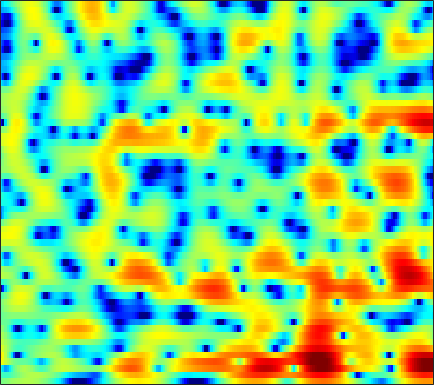

Values plotted in this chart, from the file beside it:
-0.39174, -0.1686, 0.11578, 0.3855, 0.57909, 0.82057, 1.0322, 1.1797, 1.3522, 1.4862, 1.5857, 1.6347, 1.6531, 1.6238, 1.567, 1.4537, 1.2693, 1.0944, 0.80653, 0.44345, 0.0057768, -0.37592, -0.9663, -1.6475
-1.996, -2.218, -2.365, -2.281, -2.062, -1.608, -1.043, -0.5962, -0.02677, 0.475, 0.8984, 1.16, 1.421, 1.595, 1.677, 1.722, 1.7, 1.651, 1.529, 1.364, 1.141, 0.9428, 0.6253, 0.2416
-3.25, -5.425, -7.469, -6.667, -4.96, -2.813, -1.157, -0.2316, 0.6491, 1.198, 1.466, 1.504, 1.345, 0.9543, 0.5304, -0.17, -0.9675, -1.522, -2.047, -2.097, -1.666, -1.109, -0.2861, 0.5241
4.22, 3.43, 2.431, 1.528, 0.9209, 0.207, -0.3576, -0.6603, -0.9117, -1.005, -1.016, -1.024, -1.149, -1.535, -1.998, -2.932, -4.261, -5.49, -6.966, -7.166, -5.699, -4.183, -2.327, -0.7869
4.79, 3.672, 1.949, -0.1156, -2.018, -5.294, -10.23, -16.1, -16.52, -9.78, -6.084, -4.237, -2.532, -1.387, -0.7787, -0.1938, 0.1882, 0.4078, 0.6589, 0.9086, 1.181, 1.362, 1.578, 1.717
3.377, 2.678, 1.705, 0.7072, -0.02526, -0.9168, -1.653, -2.044, -2.324, -2.319, -2.119, -1.873, -1.471, -1.07, -0.7909, -0.4345, -0.1073, 0.1191, 0.3877, 0.6065, 0.7946, 0.9016, 0.9909, 0.9684
2.278, 1.82, 1.177, 0.5116, 0.02195, -0.584, -1.117, -1.441, -1.776, -1.97, -2.062, -2.076, -2.028, -1.935, -1.839, -1.682, -1.495, -1.329, -1.057, -0.7333, -0.372, -0.08103, 0.3242, 0.7083
1.561, 1.098, 0.2945, -0.7099, -1.569, -2.801, -3.966, -4.651, -5.119, -5.058, -4.685, -4.327, -3.968, -3.795, -3.824, -4.065, -4.51, -4.864, -5.114, -4.817, -3.804, -2.738, -1.191, 0.2774
0.57, 0.1835, -0.6948, -2.07, -3.53, -6.296, -10.62, -15.79, -18.11, -11.53, -7.835, -6.138, -4.798, -4.239, -4.274, -4.934, -6.424, -8.245, -11.88, -14.19, -9.814, -6.325, -2.824, -0.2576
-0.733, -0.6931, -0.843, -1.216, -1.601, -2.195, -2.752, -3.058, -3.212, -3.079, -2.76, -2.486, -2.188, -2.022, -2.006, -2.101, -2.264, -2.39, -2.441, -2.253, -1.783, -1.266, -0.4128, 0.4919
-1.009, -0.6434, -0.282, -0.05063, 0.06206, 0.1514, 0.1883, 0.1989, 0.2022, 0.2104, 0.2088, 0.1942, 0.1424, 0.05905, -0.03522, -0.177, -0.3268, -0.4463, -0.5817, -0.6515, -0.6368, -0.5792, -0.4514, -0.2786
-0.6278, -0.06877, 0.5526, 1.057, 1.372, 1.698, 1.93, 2.055, 2.137, 2.131, 2.049, 1.921, 1.675, 1.342, 1.038, 0.5657, 0.03757, -0.3906, -0.9451, -1.468, -1.902, -2.166, -2.424, -2.619
-0.2065, 0.3577, 1.056, 1.694, 2.122, 2.615, 3, 3.214, 3.388, 3.419, 3.292, 3.092, 2.679, 2.07, 1.477, 0.4804, -0.7682, -1.846, -3.466, -5.159, -6.535, -7.061, -7.048, -6.588
-1.853, -1.385, -0.465, 0.5991, 1.373, 2.279, 3.009, 3.414, 3.783, 3.947, 3.908, 3.748, 3.352, 2.714, 2.058, 0.8952, -0.6838, -2.256, -5.091, -9.331, -16, -17.62, -11.71, -8.19
-18.25, -12.06, -6.118, -2.716, -1.011, 0.599, 1.657, 2.165, 2.558, 2.724, 2.739, 2.671, 2.49, 2.226, 1.963, 1.519, 0.8854, 0.3058, -0.5062, -1.316, -1.927, -2.156, -2.13, -1.893
-2.875, -2.704, -1.917, -0.9499, -0.3277, 0.2386, 0.4299, 0.349, -0.0355, -0.6696, -1.361, -1.715, -1.739, -1.219, -0.6476, 0.1256, 0.7672, 1.121, 1.408, 1.538, 1.552, 1.511, 1.386, 1.208
1.942, 1.694, 1.458, 1.252, 1.067, 0.6791, 0.01626, -0.7289, -2.239, -4.74, -9.152, -16.13, -18.5, -8.126, -4.594, -1.661, 0.2445, 1.236, 2.085, 2.566, 2.743, 2.71, 2.454, 1.988
1.481, 1.02, 0.5232, 0.1947, 0.04707, -0.1049, -0.2866, -0.5249, -1.008, -1.642, -2.278, -2.554, -2.351, -1.479, -0.6089, 0.5682, 1.544, 2.093, 2.593, 2.814, 2.746, 2.51, 1.952, 1.099
-2.551, -4.143, -5.829, -5.862, -4.857, -3.169, -1.692, -0.8422, -0.001531, 0.5996, 1.045, 1.331, 1.703, 2.061, 2.327, 2.651, 2.904, 3.009, 3.034, 2.885, 2.537, 2.127, 1.371, 0.3132
-4.188, -6.742, -10.4, -9.908, -7.19, -4.03, -1.814, -0.5965, 0.5995, 1.422, 1.982, 2.279, 2.538, 2.672, 2.72, 2.701, 2.614, 2.509, 2.288, 1.971, 1.567, 1.193, 0.5776, -0.162
0.249, -0.161, -0.4938, -0.4742, -0.2348, 0.2833, 0.8582, 1.248, 1.664, 1.924, 2.013, 1.975, 1.8, 1.514, 1.244, 0.8362, 0.4017, 0.09382, -0.2999, -0.6539, -0.976, -1.21, -1.513, -1.796
2.679, 2.698, 2.728, 2.78, 2.828, 2.879, 2.894, 2.857, 2.696, 2.385, 1.898, 1.395, 0.5482, -0.4858, -1.371, -2.583, -3.701, -4.375, -4.938, -5.15, -5.224, -5.241, -5.241, -5.21
3.489, 3.697, 3.912, 4.059, 4.12, 4.116, 4, 3.821, 3.421, 2.804, 1.924, 1.057, -0.4557, -2.5, -4.488, -7.982, -12.71, -16, -14.75, -11.91, -10.45, -10.13, -10.54, -11.55
2.572, 2.924, 3.349, 3.697, 3.893, 4.053, 4.062, 3.955, 3.655, 3.139, 2.368, 1.6, 0.275, -1.44, -3.039, -5.543, -8.15, -9.579, -9.851, -9.239, -8.909, -9.203, -10.51, -13.04
-0.9795, -0.3332, 0.5535, 1.353, 1.852, 2.359, 2.674, 2.792, 2.808, 2.659, 2.357, 2.028, 1.471, 0.799, 0.231, -0.5552, -1.275, -1.746, -2.218, -2.595, -2.92, -3.184, -3.562, -3.861
-8.67, -6.279, -3.913, -2.263, -1.383, -0.5808, -0.05972, 0.1949, 0.4078, 0.5549, 0.6903, 0.7959, 0.9362, 1.046, 1.123, 1.175, 1.183, 1.171, 1.104, 1.018, 0.8854, 0.7701, 0.5942, 0.407
-8.242, -6.748, -5.138, -4.058, -3.576, -3.284, -3.337, -3.522, -3.795, -3.819, -3.372, -2.717, -1.624, -0.4996, 0.2636, 1.135, 1.803, 2.184, 2.537, 2.735, 2.79, 2.749, 2.6, 2.345
-3.526, -3.645, -3.759, -3.974, -4.271, -4.976, -6.272, -7.829, -11.22, -16.94, -14.81, -9.832, -5.367, -2.377, -0.7436, 0.892, 2.075, 2.712, 3.315, 3.647, 3.764, 3.717, 3.49, 3.091
-2.709, -3.34, -4.032, -4.52, -4.803, -5.197, -5.741, -6.311, -7.204, -7.659, -6.789, -5.314, -3.062, -1.012, 0.273, 1.638, 2.658, 3.215, 3.713, 3.955, 3.967, 3.829, 3.439, 2.815
-5.217, -7.074, -9.114, -9.218, -8.089, -6.294, -4.748, -3.837, -2.852, -1.962, -1.065, -0.3686, 0.5648, 1.446, 2.023, 2.675, 3.143, 3.389, 3.555, 3.575, 3.419, 3.194, 2.723, 2.013
-5.701, -8.419, -12.59, -11.99, -8.875, -5.429, -3.038, -1.714, -0.3577, 0.649, 1.409, 1.85, 2.293, 2.57, 2.68, 2.693, 2.578, 2.42, 2.17, 1.902, 1.66, 1.488, 1.248, 0.922
-1.268, -1.639, -1.885, -1.688, -1.248, -0.4449, 0.4419, 1.047, 1.732, 2.223, 2.511, 2.592, 2.513, 2.205, 1.825, 1.085, 0.1154, -0.7496, -1.944, -2.925, -3.258, -3.022, -2.309, -1.508
0.2836, 0.5343, 0.8845, 1.251, 1.548, 1.935, 2.277, 2.481, 2.639, 2.655, 2.497, 2.253, 1.73, 0.9546, 0.1771, -1.19, -3.063, -4.99, -8.796, -15.99, -21.77, -12.97, -7.574, -4.532
-0.2925, 0.38, 1.149, 1.77, 2.121, 2.464, 2.63, 2.657, 2.533, 2.239, 1.774, 1.316, 0.5647, -0.3424, -1.125, -2.292, -3.631, -4.731, -6.227, -7.415, -7.546, -6.865, -5.33, -3.724
-1.127, 0.03098, 1.211, 2.047, 2.468, 2.777, 2.833, 2.7, 2.323, 1.702, 0.869, 0.1261, -0.949, -2.026, -2.765, -3.576, -4.144, -4.376, -4.465, -4.316, -3.943, -3.527, -2.845, -2.058
0.099, 1.225, 2.343, 3.083, 3.434, 3.616, 3.497, 3.19, 2.492, 1.439, -0.003311, -1.366, -3.572, -6.057, -7.774, -8.789, -8.021, -6.965, -5.599, -4.443, -3.543, -2.957, -2.278, -1.661
2.45, 3.005, 3.619, 4.051, 4.235, 4.288, 4.05, 3.68, 2.855, 1.629, -0.09794, -1.794, -4.804, -9.159, -13.65, -16.68, -11.76, -9.002, -6.691, -5.291, -4.428, -4.015, -3.633, -3.36
2.961, 3.131, 3.456, 3.828, 4.054, 4.226, 4.17, 3.947, 3.387, 2.489, 1.261, 0.1579, -1.483, -3.148, -4.222, -5.144, -5.457, -5.442, -5.306, -5.322, -5.621, -6.131, -7.171, -8.368
0.1841, 0.1497, 0.9253, 2.147, 3.038, 3.932, 4.454, 4.558, 4.367, 3.802, 2.912, 2.058, 0.7431, -0.6702, -1.681, -2.86, -3.683, -4.1, -4.463, -4.838, -5.575, -6.536, -8.837, -13.1
-13.47, -19.13, -5.334, -0.5171, 1.623, 3.456, 4.47, 4.812, 4.788, 4.285, 3.322, 2.288, 0.4984, -1.816, -3.854, -6.815, -8.573, -8.297, -6.763, -5.363, -4.502, -4.116, -3.962, -3.939
-1.501, -1.419, -0.5109, 0.7947, 1.721, 2.703, 3.284, 3.467, 3.328, 2.759, 1.735, 0.6524, -1.302, -3.933, -6.58, -11.14, -14.56, -12.76, -9.166, -6.586, -4.85, -3.857, -2.764, -1.841
0.3971, 0.7076, 1.158, 1.631, 1.968, 2.302, 2.464, 2.437, 2.183, 1.646, 0.8156, 0.009038, -1.301, -2.776, -3.913, -5.289, -6.213, -6.506, -6.386, -5.819, -5.003, -4.308, -3.311, -2.262
0.7786, 1.141, 1.549, 1.898, 2.109, 2.308, 2.385, 2.33, 2.104, 1.683, 1.053, 0.4393, -0.5432, -1.714, -2.671, -4.001, -5.342, -6.25, -7.165, -7.494, -7.002, -6.225, -4.89, -3.458
0.7784, 1.026, 1.358, 1.689, 1.924, 2.213, 2.424, 2.514, 2.492, 2.289, 1.874, 1.404, 0.5489, -0.6107, -1.708, -3.532, -5.967, -8.385, -12.97, -18.72, -14.9, -10.92, -7.266, -4.744
-0.6269, -0.6601, -0.5033, -0.09178, 0.3673, 1.064, 1.747, 2.196, 2.634, 2.844, 2.798, 2.587, 2.044, 1.195, 0.3375, -1.155, -3.048, -4.727, -7.091, -8.688, -8.356, -7.219, -5.564, -4.111
-5.062, -6.247, -6.997, -5.84, -4.195, -1.942, -0.04406, 1.081, 2.236, 3.018, 3.463, 3.594, 3.515, 3.168, 2.738, 1.971, 1.046, 0.2889, -0.713, -1.612, -2.366, -2.839, -3.43, -4.002
-9.118, -12.39, -17.5, -12.52, -8.257, -4.352, -1.633, -0.1106, 1.445, 2.571, 3.345, 3.721, 3.987, 4.003, 3.871, 3.537, 3.025, 2.537, 1.756, 0.8165, -0.3514, -1.463, -3.403, -6.314
-7.092, -7.245, -7.043, -6.173, -5.142, -3.561, -1.981, -0.8871, 0.3806, 1.416, 2.21, 2.658, 3.063, 3.27, 3.311, 3.218, 2.964, 2.678, 2.16, 1.47, 0.583, -0.2368, -1.564, -3.124
-7.205, -6.894, -6.378, -5.65, -4.955, -3.886, -2.737, -1.884, -0.8267, 0.08605, 0.8194, 1.251, 1.665, 1.933, 2.047, 2.095, 2.068, 2.005, 1.865, 1.642, 1.338, 1.068, 0.639, 0.1999
-8.549, -8.621, -8.496, -7.888, -7.106, -5.729, -4.251, -3.179, -1.94, -0.9504, -0.2267, 0.1316, 0.4059, 0.4947, 0.4905, 0.4827, 0.5757, 0.7326, 1.053, 1.427, 1.765, 1.968, 2.139, 2.198
-10.81, -12.8, -16.16, -16.41, -13.13, -8.949, -5.859, -4.109, -2.37, -1.204, -0.5576, -0.4039, -0.6277, -1.357, -2.151, -3.205, -3.535, -2.915, -1.34, 0.3489, 1.745, 2.531, 3.285, 3.715
-9.813, -11.24, -13.14, -12.94, -11.03, -7.876, -5.137, -3.53, -1.882, -0.7902, -0.2769, -0.2808, -0.9206, -2.483, -4.561, -9.771, -19.88, -10.76, -4.101, -0.5027, 1.742, 2.873, 3.849, 4.357
-8.62, -8.66, -8.411, -7.782, -6.985, -5.633, -4.137, -3.038, -1.725, -0.7025, -0.02687, 0.2208, 0.2033, -0.1644, -0.6117, -1.161, -1.247, -0.804, 0.2692, 1.466, 2.464, 3.021, 3.452, 3.552
-10.6, -10.45, -10.11, -9.356, -8.46, -6.888, -5.124, -3.812, -2.212, -0.8656, 0.2061, 0.8176, 1.412, 1.781, 1.957, 2.126, 2.29, 2.433, 2.641, 2.809, 2.88, 2.833, 2.62, 2.198
-13.37, -14.45, -16.84, -17.91, -15.4, -10.91, -7.237, -5.019, -2.656, -0.8018, 0.6307, 1.479, 2.344, 2.943, 3.255, 3.504, 3.595, 3.56, 3.384, 3.056, 2.579, 2.111, 1.37, 0.5061
-11.66, -12.72, -14.54, -15.06, -13.14, -9.349, -6.002, -3.915, -1.651, 0.1468, 1.552, 2.381, 3.215, 3.791, 4.055, 4.2, 4.108, 3.888, 3.384, 2.637, 1.626, 0.7, -0.772, -2.41
-7.454, -7.338, -6.976, -6.254, -5.423, -4.03, -2.458, -1.298, 0.1451, 1.399, 2.431, 3.054, 3.682, 4.08, 4.219, 4.199, 3.932, 3.567, 2.841, 1.798, 0.3703, -0.9974, -3.378, -6.713
-5.738, -5.239, -4.462, -3.562, -2.808, -1.755, -0.6852, 0.0934, 1.069, 1.92, 2.619, 3.034, 3.437, 3.635, 3.658, 3.513, 3.164, 2.755, 2.005, 0.9985, -0.2858, -1.466, -3.327, -5.517
